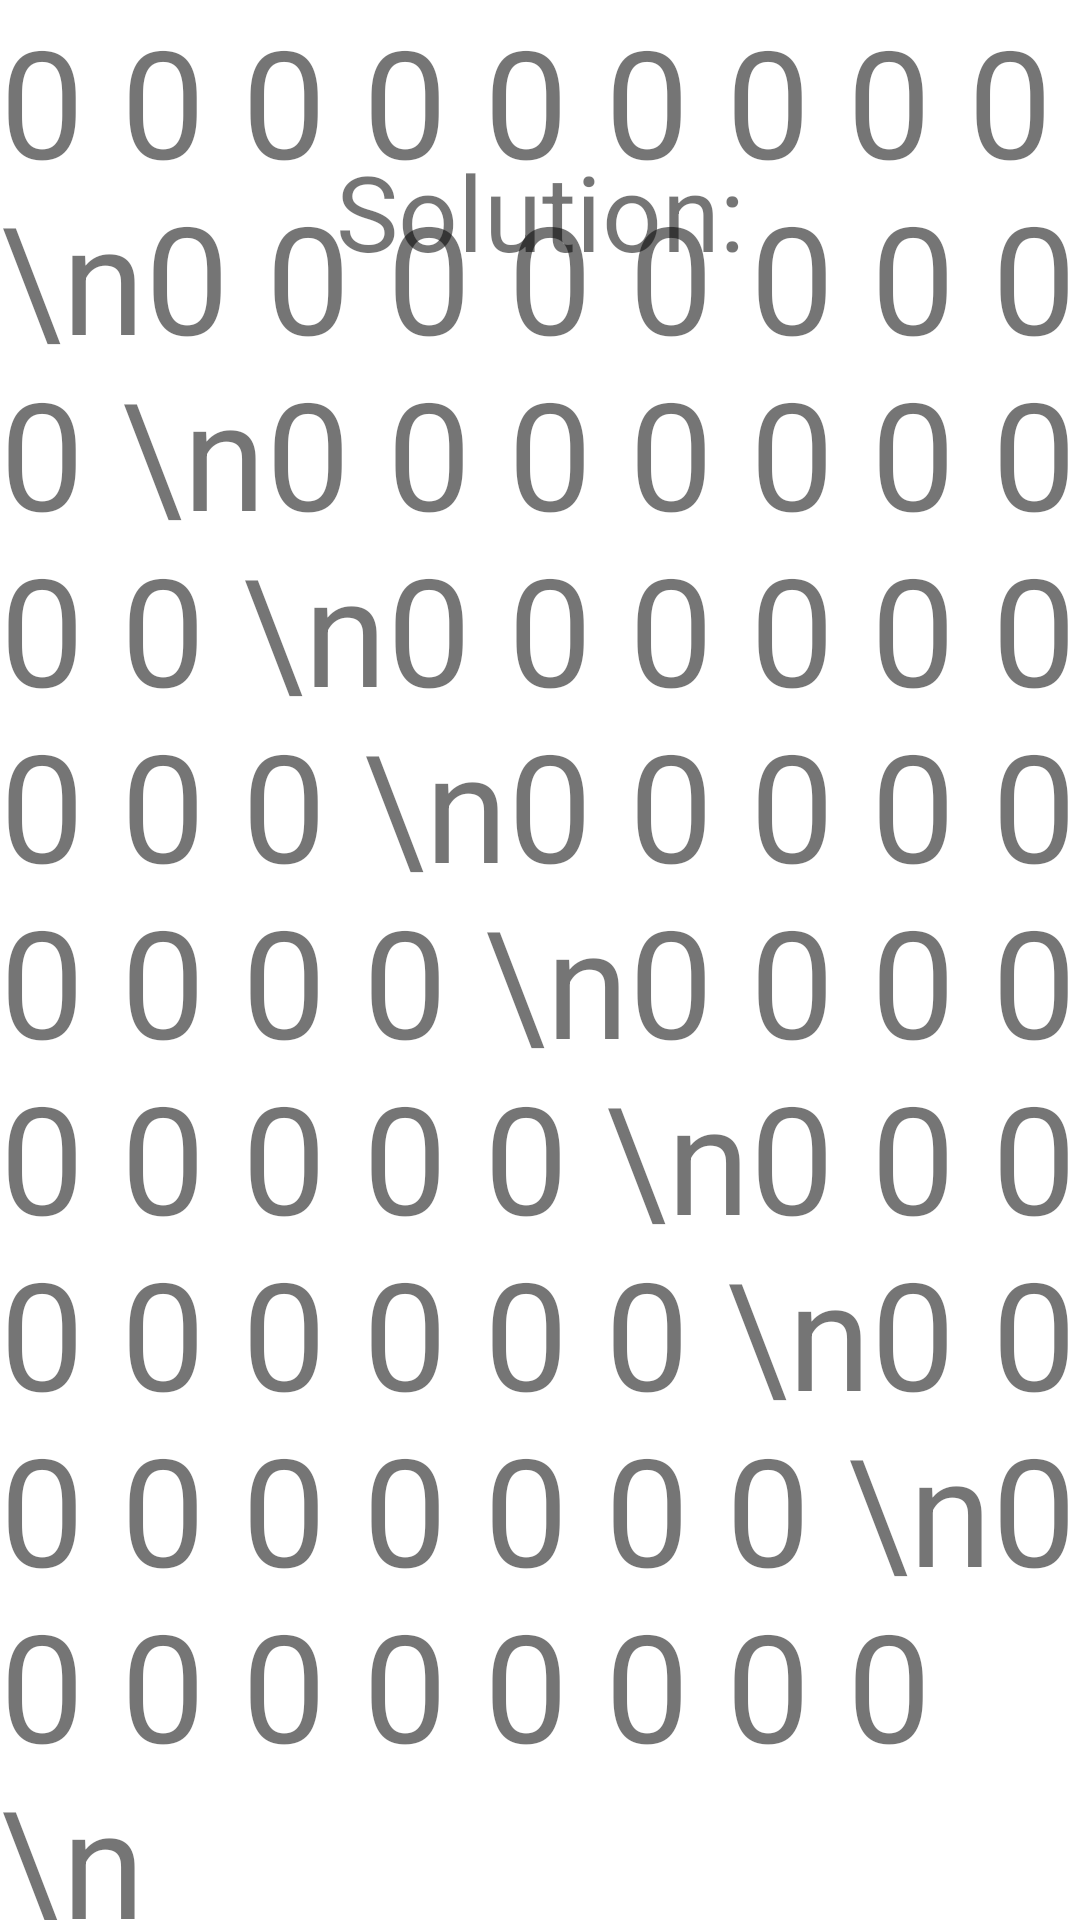

Produce the Android XML layout that renders to this screen, including the resource entries it uses.
<!-- AndroidManifest.xml: application theme Theme.SudokoSolver -->
<!-- res/layout/activity_display_solution.xml -->
<?xml version="1.0" encoding="utf-8"?>
<androidx.constraintlayout.widget.ConstraintLayout xmlns:android="http://schemas.android.com/apk/res/android"
    xmlns:app="http://schemas.android.com/apk/res-auto"
    xmlns:tools="http://schemas.android.com/tools"
    android:layout_width="match_parent"
    android:layout_height="match_parent"
    tools:context=".DisplaySolution">


    <TextView
        android:id="@+id/textView"
        android:layout_width="wrap_content"
        android:layout_height="wrap_content"
        android:text="0 0 0 0 0 0 0 0 0 \n0 0 0 0 0 0 0 0 0 \n0 0 0 0 0 0 0 0 0 \n0 0 0 0 0 0 0 0 0 \n0 0 0 0 0 0 0 0 0 \n0 0 0 0 0 0 0 0 0 \n0 0 0 0 0 0 0 0 0 \n0 0 0 0 0 0 0 0 0 \n0 0 0 0 0 0 0 0 0 \n"
        android:textSize="50dp"
        app:layout_constraintBottom_toBottomOf="parent"
        app:layout_constraintEnd_toEndOf="parent"
        app:layout_constraintStart_toStartOf="parent"
        app:layout_constraintTop_toTopOf="parent"
        app:layout_constraintVertical_bias="0.816" />

    <TextView
        android:id="@+id/textView2"
        android:layout_width="wrap_content"
        android:layout_height="wrap_content"
        android:layout_marginTop="47dp"
        android:text="Solution:"
        android:textSize="35dp"
        app:layout_constraintEnd_toEndOf="parent"
        app:layout_constraintStart_toStartOf="parent"
        app:layout_constraintTop_toTopOf="parent" />
</androidx.constraintlayout.widget.ConstraintLayout>
<!-- resources referenced by this layout -->
<resources>
  <style name="Theme.SudokoSolver" parent="Theme.MaterialComponents.DayNight.DarkActionBar">
          
          <item name="colorPrimary">@color/purple_500</item>
          <item name="colorPrimaryVariant">@color/purple_700</item>
          <item name="colorOnPrimary">@color/white</item>
          
          <item name="colorSecondary">@color/teal_200</item>
          <item name="colorSecondaryVariant">@color/teal_700</item>
          <item name="colorOnSecondary">@color/black</item>
          
          <item name="android:statusBarColor">?attr/colorPrimaryVariant</item>
          
      </style>
  <!-- not gathered from this repository: default colours our renderer supplied (Android Studio template values) -->
  <color name="purple_500">#FF6200EE</color>
  <color name="purple_700">#FF3700B3</color>
  <color name="teal_200">#FF03DAC5</color>
  <color name="teal_700">#FF018786</color>
  <color name="black">#FF000000</color>
  <color name="white">#FFFFFFFF</color>
</resources>
